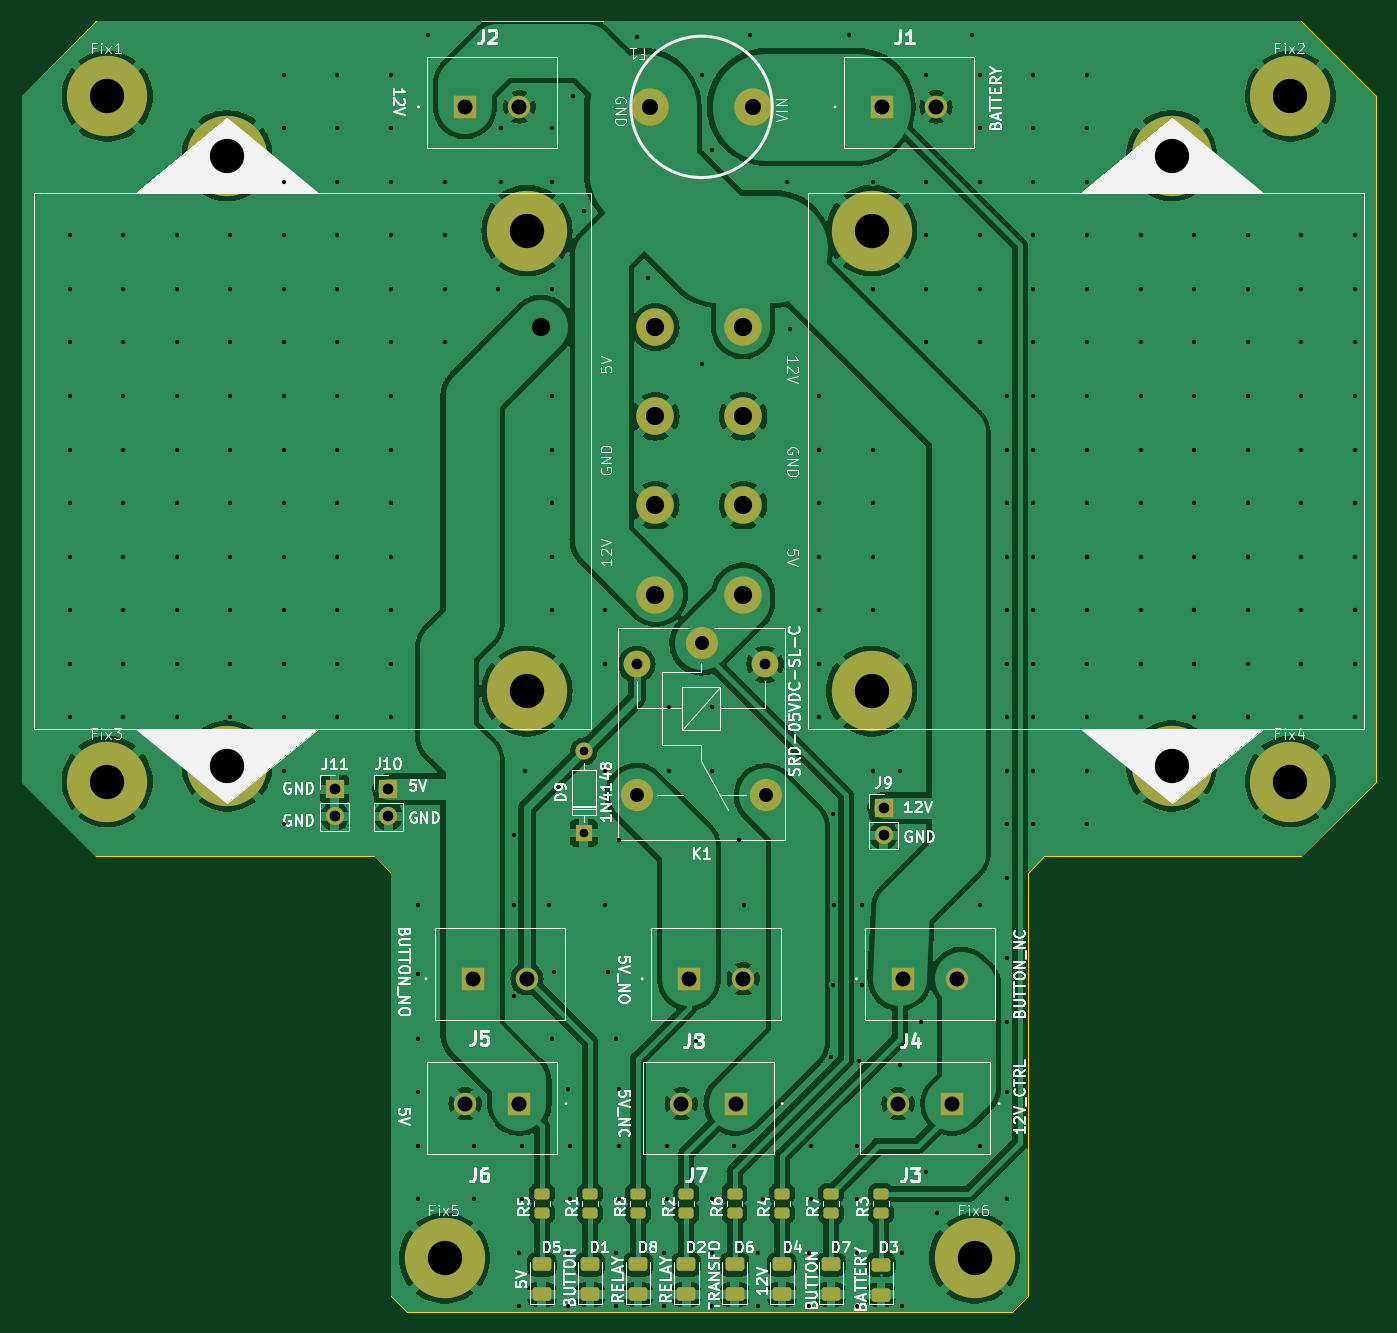
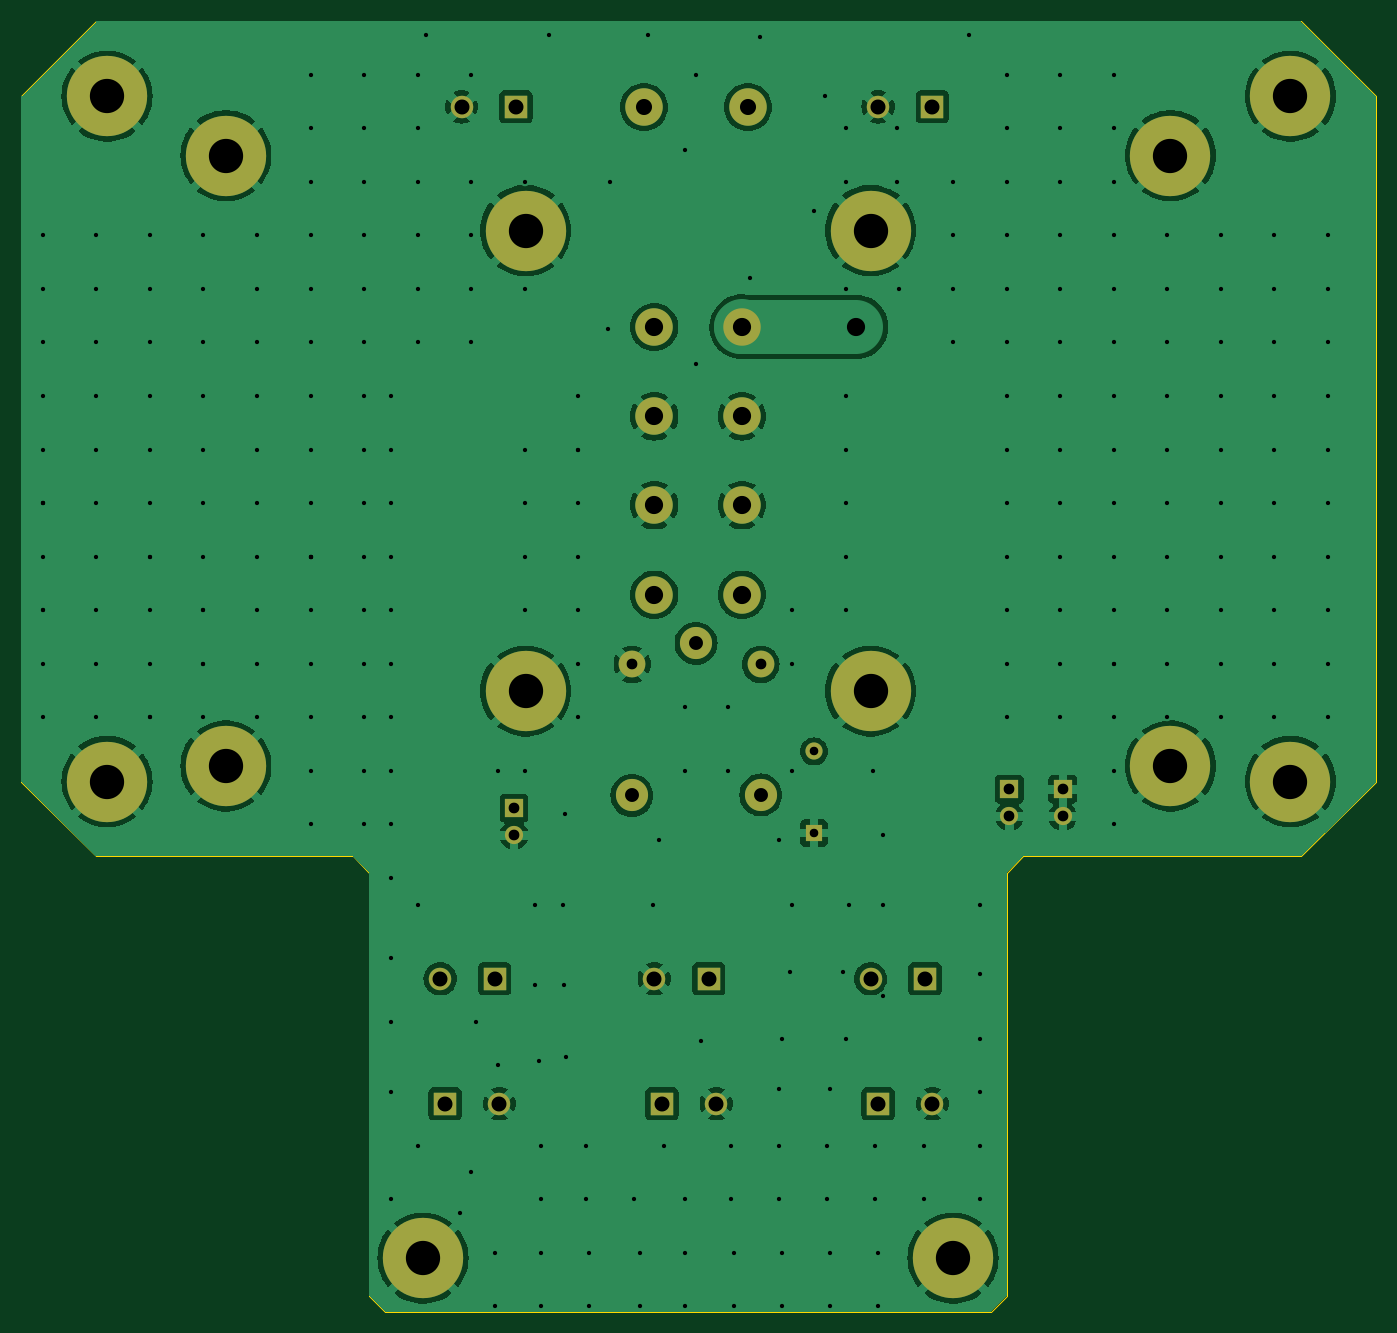
Circuit board: 11 layer files. Board 126.5 x 120.5 mm.
- bottom_copper: pcb_puissance-B_Cu.gbr (129674 bytes)
- bottom_mask: pcb_puissance-B_Mask.gbr (2556 bytes)
- paste: pcb_puissance-B_Paste.gbr (455 bytes)
- bottom_silk: pcb_puissance-B_Silkscreen.gbr (456 bytes)
- outline: pcb_puissance-Edge_Cuts.gbr (960 bytes)
- top_copper: pcb_puissance-F_Cu.gbr (206890 bytes)
- top_mask: pcb_puissance-F_Mask.gbr (4452 bytes)
- paste: pcb_puissance-F_Paste.gbr (2336 bytes)
- top_silk: pcb_puissance-F_Silkscreen.gbr (103960 bytes)
- drill: pcb_puissance-NPTH.drl (268 bytes)
- drill: pcb_puissance-PTH.drl (6668 bytes)

=== bottom_copper: pcb_puissance-B_Cu.gbr (129674 bytes, source omitted) ===
=== bottom_mask: pcb_puissance-B_Mask.gbr ===
%TF.GenerationSoftware,KiCad,Pcbnew,7.0.9*%
%TF.CreationDate,2023-12-22T16:48:57+01:00*%
%TF.ProjectId,pcb_puissance,7063625f-7075-4697-9373-616e63652e6b,1.1*%
%TF.SameCoordinates,Original*%
%TF.FileFunction,Soldermask,Bot*%
%TF.FilePolarity,Negative*%
%FSLAX46Y46*%
G04 Gerber Fmt 4.6, Leading zero omitted, Abs format (unit mm)*
G04 Created by KiCad (PCBNEW 7.0.9) date 2023-12-22 16:48:57*
%MOMM*%
%LPD*%
G01*
G04 APERTURE LIST*
%ADD10C,7.500000*%
%ADD11C,3.500000*%
%ADD12R,2.100000X2.100000*%
%ADD13C,2.100000*%
%ADD14R,1.700000X1.700000*%
%ADD15O,1.700000X1.700000*%
%ADD16R,1.600000X1.600000*%
%ADD17O,1.600000X1.600000*%
%ADD18C,3.000000*%
%ADD19C,2.500000*%
G04 APERTURE END LIST*
D10*
%TO.C,TRANSFO2*%
X39700000Y-37550000D03*
X67700000Y-44550000D03*
X67700000Y-87550000D03*
X39700000Y-94550000D03*
D11*
X79700000Y-53550000D03*
X79700000Y-61900000D03*
X79700000Y-70200000D03*
X79700000Y-78550000D03*
%TD*%
%TO.C,TRANSFO1*%
X87900000Y-53550000D03*
X87900000Y-61900000D03*
X87900000Y-70200000D03*
X87900000Y-78550000D03*
D10*
X127900000Y-37550000D03*
X99900000Y-44550000D03*
X99900000Y-87550000D03*
X127900000Y-94550000D03*
%TD*%
%TO.C,Fix6*%
X109500000Y-140500000D03*
%TD*%
%TO.C,Fix5*%
X60000000Y-140500000D03*
%TD*%
%TO.C,Fix4*%
X139000000Y-96000000D03*
%TD*%
%TO.C,Fix3*%
X28500000Y-96000000D03*
%TD*%
%TO.C,Fix2*%
X139000000Y-32000000D03*
%TD*%
%TO.C,Fix1*%
X28500000Y-32000000D03*
%TD*%
D12*
%TO.C,J1*%
X100815000Y-33000000D03*
D13*
X105895000Y-33000000D03*
%TD*%
D12*
%TO.C,J5*%
X62620000Y-114415000D03*
D13*
X67700000Y-114415000D03*
%TD*%
D14*
%TO.C,J10*%
X54750000Y-96710000D03*
D15*
X54750000Y-99250000D03*
%TD*%
D12*
%TO.C,J6*%
X67000000Y-126085000D03*
D13*
X61920000Y-126085000D03*
%TD*%
D12*
%TO.C,J3*%
X107435000Y-126085000D03*
D13*
X102355000Y-126085000D03*
%TD*%
D12*
%TO.C,J2*%
X61920000Y-33000000D03*
D13*
X67000000Y-33000000D03*
%TD*%
D12*
%TO.C,J4*%
X102815000Y-114415000D03*
D13*
X107895000Y-114415000D03*
%TD*%
D14*
%TO.C,J9*%
X101000000Y-98475000D03*
D15*
X101000000Y-101015000D03*
%TD*%
D11*
%TO.C,F1*%
X88850000Y-33000000D03*
X79150000Y-33000000D03*
%TD*%
D12*
%TO.C,J7*%
X87185000Y-126085000D03*
D13*
X82105000Y-126085000D03*
%TD*%
D12*
%TO.C,J8*%
X82815000Y-114415000D03*
D13*
X87895000Y-114415000D03*
%TD*%
D16*
%TO.C,D9*%
X73000000Y-100810000D03*
D17*
X73000000Y-93190000D03*
%TD*%
D18*
%TO.C,K1*%
X84000000Y-83100000D03*
D19*
X77950000Y-85050000D03*
D18*
X77950000Y-97250000D03*
X90000000Y-97300000D03*
D19*
X89950000Y-85050000D03*
%TD*%
D14*
%TO.C,J11*%
X49750000Y-96725000D03*
D15*
X49750000Y-99265000D03*
%TD*%
M02*

=== paste: pcb_puissance-B_Paste.gbr ===
%TF.GenerationSoftware,KiCad,Pcbnew,7.0.9*%
%TF.CreationDate,2023-12-22T16:48:57+01:00*%
%TF.ProjectId,pcb_puissance,7063625f-7075-4697-9373-616e63652e6b,1.1*%
%TF.SameCoordinates,Original*%
%TF.FileFunction,Paste,Bot*%
%TF.FilePolarity,Positive*%
%FSLAX46Y46*%
G04 Gerber Fmt 4.6, Leading zero omitted, Abs format (unit mm)*
G04 Created by KiCad (PCBNEW 7.0.9) date 2023-12-22 16:48:57*
%MOMM*%
%LPD*%
G01*
G04 APERTURE LIST*
G04 APERTURE END LIST*
M02*

=== bottom_silk: pcb_puissance-B_Silkscreen.gbr ===
%TF.GenerationSoftware,KiCad,Pcbnew,7.0.9*%
%TF.CreationDate,2023-12-22T16:48:57+01:00*%
%TF.ProjectId,pcb_puissance,7063625f-7075-4697-9373-616e63652e6b,1.1*%
%TF.SameCoordinates,Original*%
%TF.FileFunction,Legend,Bot*%
%TF.FilePolarity,Positive*%
%FSLAX46Y46*%
G04 Gerber Fmt 4.6, Leading zero omitted, Abs format (unit mm)*
G04 Created by KiCad (PCBNEW 7.0.9) date 2023-12-22 16:48:57*
%MOMM*%
%LPD*%
G01*
G04 APERTURE LIST*
G04 APERTURE END LIST*
M02*

=== outline: pcb_puissance-Edge_Cuts.gbr ===
%TF.GenerationSoftware,KiCad,Pcbnew,7.0.9*%
%TF.CreationDate,2023-12-22T16:48:57+01:00*%
%TF.ProjectId,pcb_puissance,7063625f-7075-4697-9373-616e63652e6b,1.1*%
%TF.SameCoordinates,Original*%
%TF.FileFunction,Profile,NP*%
%FSLAX46Y46*%
G04 Gerber Fmt 4.6, Leading zero omitted, Abs format (unit mm)*
G04 Created by KiCad (PCBNEW 7.0.9) date 2023-12-22 16:48:57*
%MOMM*%
%LPD*%
G01*
G04 APERTURE LIST*
%TA.AperFunction,Profile*%
%ADD10C,0.100000*%
%TD*%
G04 APERTURE END LIST*
D10*
X147000000Y-32000000D02*
X147000000Y-96000000D01*
X140000000Y-103000000D01*
X116000000Y-103000000D01*
X114500000Y-104500000D01*
X114500000Y-144000000D01*
X113000000Y-145500000D01*
X56500000Y-145500000D01*
X55000000Y-144000000D01*
X55000000Y-104500000D01*
X53500000Y-103000000D01*
X27500000Y-103000000D01*
X20500000Y-96000000D01*
X20500000Y-32000000D01*
X27500000Y-25000000D01*
X69500000Y-25000000D01*
X98500000Y-25000000D01*
X140000000Y-25000000D01*
X147000000Y-32000000D01*
M02*

=== top_copper: pcb_puissance-F_Cu.gbr (206890 bytes, source omitted) ===
=== top_mask: pcb_puissance-F_Mask.gbr ===
%TF.GenerationSoftware,KiCad,Pcbnew,7.0.9*%
%TF.CreationDate,2023-12-22T16:48:57+01:00*%
%TF.ProjectId,pcb_puissance,7063625f-7075-4697-9373-616e63652e6b,1.1*%
%TF.SameCoordinates,Original*%
%TF.FileFunction,Soldermask,Top*%
%TF.FilePolarity,Negative*%
%FSLAX46Y46*%
G04 Gerber Fmt 4.6, Leading zero omitted, Abs format (unit mm)*
G04 Created by KiCad (PCBNEW 7.0.9) date 2023-12-22 16:48:57*
%MOMM*%
%LPD*%
G01*
G04 APERTURE LIST*
G04 Aperture macros list*
%AMRoundRect*
0 Rectangle with rounded corners*
0 $1 Rounding radius*
0 $2 $3 $4 $5 $6 $7 $8 $9 X,Y pos of 4 corners*
0 Add a 4 corners polygon primitive as box body*
4,1,4,$2,$3,$4,$5,$6,$7,$8,$9,$2,$3,0*
0 Add four circle primitives for the rounded corners*
1,1,$1+$1,$2,$3*
1,1,$1+$1,$4,$5*
1,1,$1+$1,$6,$7*
1,1,$1+$1,$8,$9*
0 Add four rect primitives between the rounded corners*
20,1,$1+$1,$2,$3,$4,$5,0*
20,1,$1+$1,$4,$5,$6,$7,0*
20,1,$1+$1,$6,$7,$8,$9,0*
20,1,$1+$1,$8,$9,$2,$3,0*%
G04 Aperture macros list end*
%ADD10C,7.500000*%
%ADD11C,3.500000*%
%ADD12RoundRect,0.250000X0.450000X-0.262500X0.450000X0.262500X-0.450000X0.262500X-0.450000X-0.262500X0*%
%ADD13R,2.100000X2.100000*%
%ADD14C,2.100000*%
%ADD15R,1.700000X1.700000*%
%ADD16O,1.700000X1.700000*%
%ADD17RoundRect,0.250000X0.625000X-0.375000X0.625000X0.375000X-0.625000X0.375000X-0.625000X-0.375000X0*%
%ADD18R,1.600000X1.600000*%
%ADD19O,1.600000X1.600000*%
%ADD20C,3.000000*%
%ADD21C,2.500000*%
G04 APERTURE END LIST*
D10*
%TO.C,TRANSFO2*%
X39700000Y-37550000D03*
X67700000Y-44550000D03*
X67700000Y-87550000D03*
X39700000Y-94550000D03*
D11*
X79700000Y-53550000D03*
X79700000Y-61900000D03*
X79700000Y-70200000D03*
X79700000Y-78550000D03*
%TD*%
%TO.C,TRANSFO1*%
X87900000Y-53550000D03*
X87900000Y-61900000D03*
X87900000Y-70200000D03*
X87900000Y-78550000D03*
D10*
X127900000Y-37550000D03*
X99900000Y-44550000D03*
X99900000Y-87550000D03*
X127900000Y-94550000D03*
%TD*%
%TO.C,Fix6*%
X109500000Y-140500000D03*
%TD*%
%TO.C,Fix5*%
X60000000Y-140500000D03*
%TD*%
%TO.C,Fix4*%
X139000000Y-96000000D03*
%TD*%
%TO.C,Fix3*%
X28500000Y-96000000D03*
%TD*%
%TO.C,Fix2*%
X139000000Y-32000000D03*
%TD*%
%TO.C,Fix1*%
X28500000Y-32000000D03*
%TD*%
D12*
%TO.C,R8*%
X78084000Y-136312500D03*
X78084000Y-134487500D03*
%TD*%
%TO.C,R4*%
X91500000Y-136312500D03*
X91500000Y-134487500D03*
%TD*%
D13*
%TO.C,J1*%
X100815000Y-33000000D03*
D14*
X105895000Y-33000000D03*
%TD*%
D13*
%TO.C,J5*%
X62620000Y-114415000D03*
D14*
X67700000Y-114415000D03*
%TD*%
D15*
%TO.C,J10*%
X54750000Y-96710000D03*
D16*
X54750000Y-99250000D03*
%TD*%
D13*
%TO.C,J6*%
X67000000Y-126085000D03*
D14*
X61920000Y-126085000D03*
%TD*%
D13*
%TO.C,J3*%
X107435000Y-126085000D03*
D14*
X102355000Y-126085000D03*
%TD*%
D12*
%TO.C,R5*%
X69084000Y-136312500D03*
X69084000Y-134487500D03*
%TD*%
%TO.C,R2*%
X82584000Y-136312500D03*
X82584000Y-134487500D03*
%TD*%
D17*
%TO.C,D2*%
X82584000Y-143900000D03*
X82584000Y-141100000D03*
%TD*%
D13*
%TO.C,J2*%
X61920000Y-33000000D03*
D14*
X67000000Y-33000000D03*
%TD*%
D17*
%TO.C,D5*%
X69084000Y-143900000D03*
X69084000Y-141100000D03*
%TD*%
%TO.C,D4*%
X91500000Y-143900000D03*
X91500000Y-141100000D03*
%TD*%
D12*
%TO.C,R7*%
X96084000Y-136312500D03*
X96084000Y-134487500D03*
%TD*%
D13*
%TO.C,J4*%
X102815000Y-114415000D03*
D14*
X107895000Y-114415000D03*
%TD*%
D17*
%TO.C,D1*%
X73584000Y-143900000D03*
X73584000Y-141100000D03*
%TD*%
D12*
%TO.C,R1*%
X73584000Y-136312500D03*
X73584000Y-134487500D03*
%TD*%
D17*
%TO.C,D8*%
X78084000Y-143900000D03*
X78084000Y-141100000D03*
%TD*%
D15*
%TO.C,J9*%
X101000000Y-98475000D03*
D16*
X101000000Y-101015000D03*
%TD*%
D11*
%TO.C,F1*%
X88850000Y-33000000D03*
X79150000Y-33000000D03*
%TD*%
D13*
%TO.C,J7*%
X87185000Y-126085000D03*
D14*
X82105000Y-126085000D03*
%TD*%
D17*
%TO.C,D7*%
X96072000Y-143900000D03*
X96072000Y-141100000D03*
%TD*%
D12*
%TO.C,R3*%
X100742000Y-136320500D03*
X100742000Y-134495500D03*
%TD*%
D17*
%TO.C,D6*%
X87084000Y-143900000D03*
X87084000Y-141100000D03*
%TD*%
D13*
%TO.C,J8*%
X82815000Y-114415000D03*
D14*
X87895000Y-114415000D03*
%TD*%
D12*
%TO.C,R6*%
X87084000Y-136312500D03*
X87084000Y-134487500D03*
%TD*%
D17*
%TO.C,D3*%
X100750000Y-143908000D03*
X100750000Y-141108000D03*
%TD*%
D18*
%TO.C,D9*%
X73000000Y-100810000D03*
D19*
X73000000Y-93190000D03*
%TD*%
D20*
%TO.C,K1*%
X84000000Y-83100000D03*
D21*
X77950000Y-85050000D03*
D20*
X77950000Y-97250000D03*
X90000000Y-97300000D03*
D21*
X89950000Y-85050000D03*
%TD*%
D15*
%TO.C,J11*%
X49750000Y-96725000D03*
D16*
X49750000Y-99265000D03*
%TD*%
M02*

=== paste: pcb_puissance-F_Paste.gbr (2336 bytes, source withheld) ===
=== top_silk: pcb_puissance-F_Silkscreen.gbr (103960 bytes, source omitted) ===
=== drill: pcb_puissance-NPTH.drl ===
M48
; DRILL file {KiCad 7.0.9} date Fri Dec 22 16:48:54 2023
; FORMAT={-:-/ absolute / inch / decimal}
; #@! TF.CreationDate,2023-12-22T16:48:54+01:00
; #@! TF.GenerationSoftware,Kicad,Pcbnew,7.0.9
; #@! TF.FileFunction,NonPlated,1,2,NPTH
FMAT,2
INCH
%
G90
G05
T0
M30

=== drill: pcb_puissance-PTH.drl (6668 bytes, source omitted) ===
